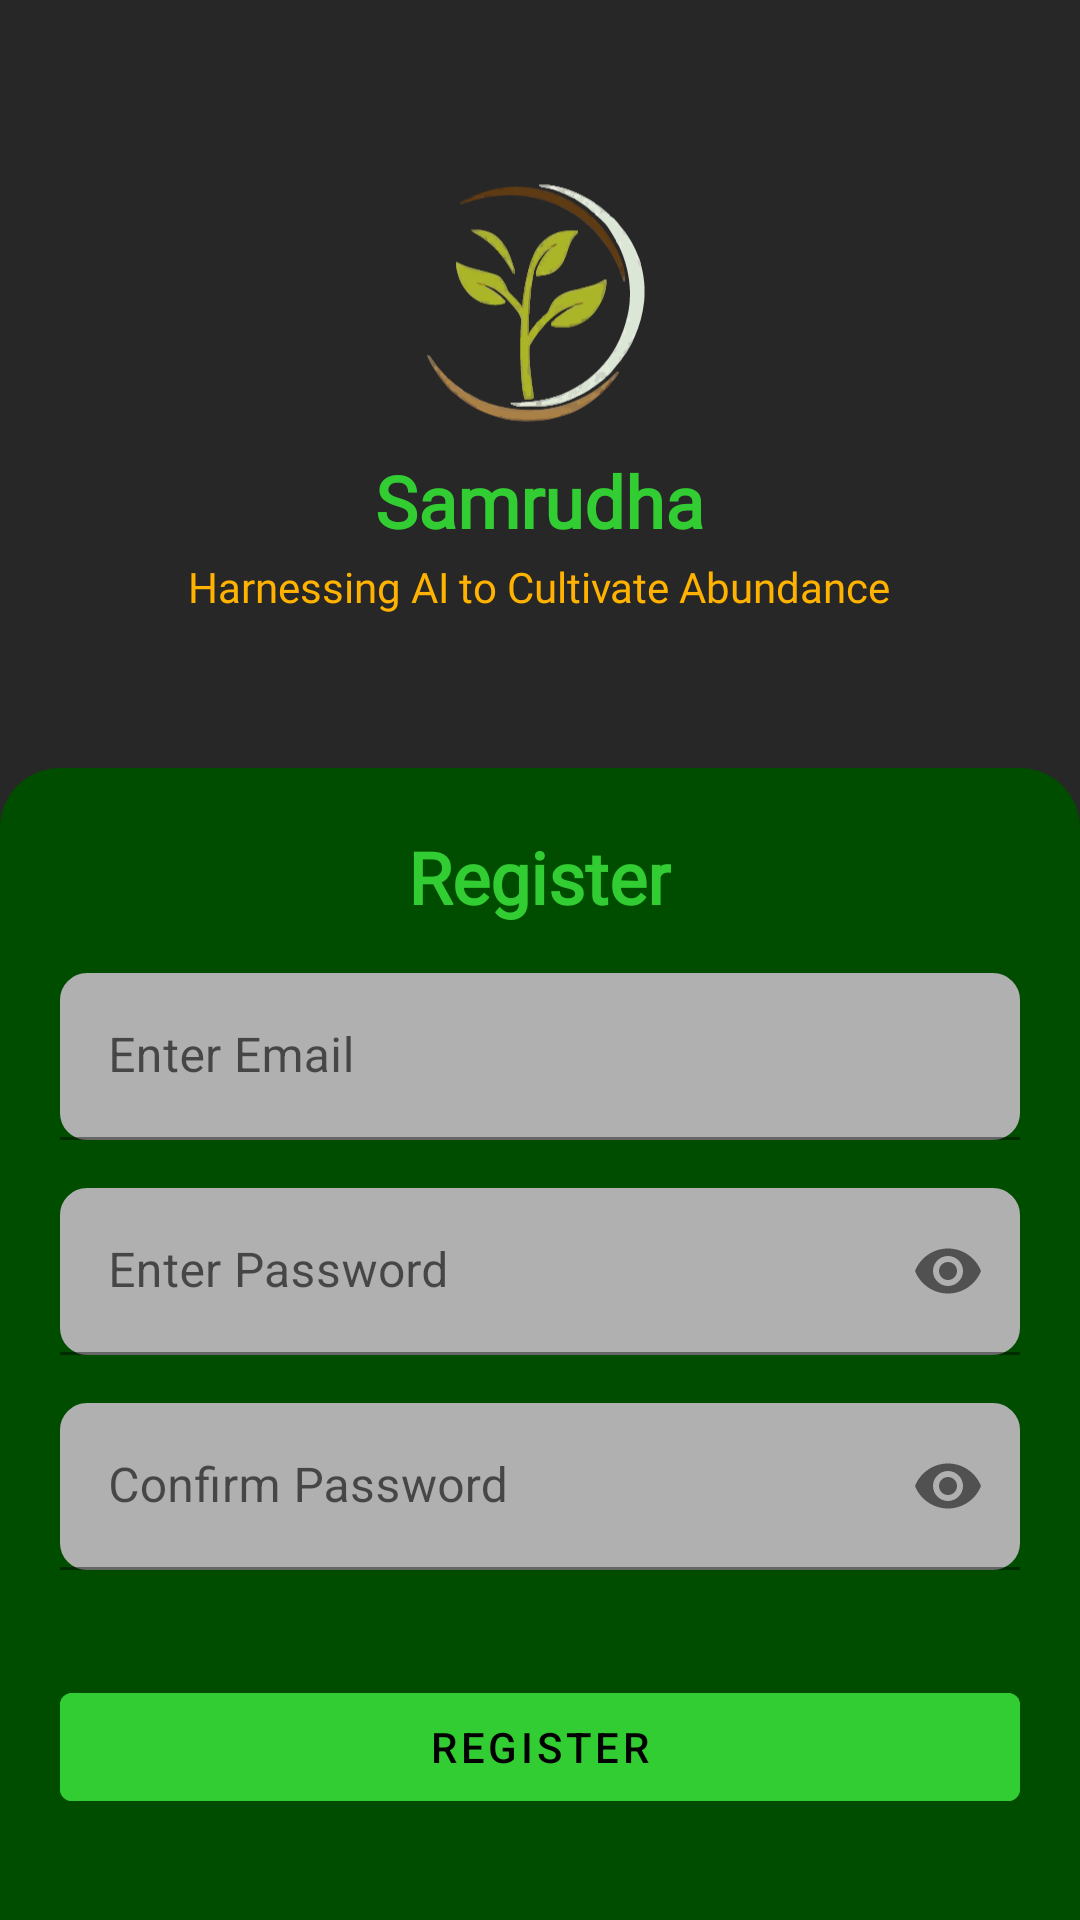

The Android layout XML behind this screen, and the referenced resources:
<!-- AndroidManifest.xml: application theme Theme.Samrudha -->
<!-- res/layout/activity_register.xml -->
<?xml version="1.0" encoding="utf-8"?>
<androidx.constraintlayout.widget.ConstraintLayout
    xmlns:android="http://schemas.android.com/apk/res/android"
    xmlns:app="http://schemas.android.com/apk/res-auto"
    android:layout_width="match_parent"
    android:layout_height="match_parent"
    android:background="#272727">

    
    <LinearLayout
        android:id="@+id/topSection"
        android:layout_width="0dp"
        android:layout_height="0dp"
        android:orientation="vertical"
        android:gravity="center"
        app:layout_constraintTop_toTopOf="parent"
        app:layout_constraintStart_toStartOf="parent"
        app:layout_constraintEnd_toEndOf="parent"
        app:layout_constraintHeight_percent="0.4">

        <ImageView
            android:id="@+id/ivLogo"
            android:layout_width="100dp"
            android:layout_height="100dp"
            android:src="@drawable/splash_logo" />

        <TextView
            android:id="@+id/tvAppName"
            android:layout_width="wrap_content"
            android:layout_height="wrap_content"
            android:text="Samrudha"
            android:textColor="@color/green_primary"
            android:textSize="24sp"
            android:textStyle="bold"
            android:fontFamily="@font/sen_semibold" />

        <TextView
            android:id="@+id/tvTagline"
            android:layout_width="wrap_content"
            android:layout_height="wrap_content"
            android:text="Harnessing AI to Cultivate Abundance"
            android:textColor="@color/gold_accent"
            android:textSize="14sp"
            android:fontFamily="@font/sen_regular"
            android:layout_marginTop="3dp" />
    </LinearLayout>

    
    <LinearLayout
        android:layout_width="match_parent"
        android:layout_height="0dp"
        android:orientation="vertical"
        android:padding="20dp"
        android:background="@drawable/rounded_rectangle"
        app:layout_constraintTop_toBottomOf="@+id/topSection"
        app:layout_constraintBottom_toBottomOf="parent"
        app:layout_constraintStart_toStartOf="parent"
        app:layout_constraintEnd_toEndOf="parent"
        app:layout_constraintHeight_percent="0.6">

        <TextView
            android:id="@+id/tvRegisterTitle"
            android:layout_width="wrap_content"
            android:layout_height="wrap_content"
            android:text="Register"
            android:textSize="24sp"
            android:textStyle="bold"
            android:fontFamily="@font/sen_regular"
            android:textColor="@color/green_primary"
            android:gravity="center"
            android:layout_gravity="center"/>

        <View android:layout_width="match_parent" android:layout_height="16dp"/>

        
        <com.google.android.material.textfield.TextInputLayout
            android:id="@+id/tilRegisterEmail"
            android:layout_width="match_parent"
            android:layout_height="wrap_content"
            android:hint="Enter Email">

            <com.google.android.material.textfield.TextInputEditText
                android:id="@+id/etRegisterEmail"
                android:layout_width="match_parent"
                android:layout_height="wrap_content"
                android:backgroundTint="@color/gray"
                android:background="@drawable/rounded_otp_input"
                android:inputType="textEmailAddress"
                android:textColor="@color/white"/>
        </com.google.android.material.textfield.TextInputLayout>

        <View android:layout_width="match_parent" android:layout_height="16dp"/>

        
        <com.google.android.material.textfield.TextInputLayout
            android:id="@+id/tilRegisterPassword"
            android:layout_width="match_parent"
            android:layout_height="wrap_content"
            android:hint="Enter Password"
            app:endIconMode="password_toggle">

            <com.google.android.material.textfield.TextInputEditText
                android:id="@+id/etRegisterPassword"
                android:layout_width="match_parent"
                android:layout_height="wrap_content"
                android:inputType="textPassword"
                android:backgroundTint="@color/gray"
                android:background="@drawable/rounded_otp_input"
                android:textColor="@color/white"/>
        </com.google.android.material.textfield.TextInputLayout>

        <View android:layout_width="match_parent" android:layout_height="16dp"/>

        
        <com.google.android.material.textfield.TextInputLayout
            android:id="@+id/tilConfirmPassword"
            android:layout_width="match_parent"
            android:layout_height="wrap_content"
            android:hint="Confirm Password"
            app:endIconMode="password_toggle">

            <com.google.android.material.textfield.TextInputEditText
                android:id="@+id/etConfirmPassword"
                android:layout_width="match_parent"
                android:layout_height="wrap_content"
                android:backgroundTint="@color/gray"
                android:background="@drawable/rounded_otp_input"
                android:inputType="textPassword"
                android:textColor="@color/white"/>
        </com.google.android.material.textfield.TextInputLayout>

        <View android:layout_width="match_parent" android:layout_height="35dp"/>

        
        <com.google.android.material.button.MaterialButton
            android:id="@+id/btnRegister"
            android:layout_width="match_parent"
            android:layout_height="wrap_content"
            android:text="Register"
            android:backgroundTint="@color/green_primary"
            android:textColor="@color/black"/>

        
        <TextView
            android:id="@+id/tvBackToLogin"
            android:layout_width="wrap_content"
            android:layout_height="wrap_content"
            android:layout_gravity="center"
            android:text="Already have an account? Login"
            android:textColor="@color/gold_accent"
            android:textSize="14sp"
            android:layout_marginTop="16dp"/>
    </LinearLayout>
</androidx.constraintlayout.widget.ConstraintLayout>
<!-- resources referenced by this layout -->
<resources>
  <color name="black">#000000</color>
  <color name="gold_accent">#FFB300</color>
  <color name="gray">#B0B0B0</color>
  <color name="green_primary">#32CD32</color>
  <color name="white">#FFFFFF</color>
  <!-- drawable rounded_otp_input (drawable) -->
  <?xml version="1.0" encoding="utf-8"?>
  <shape xmlns:android="http://schemas.android.com/apk/res/android">
  
      <corners android:radius="8dp" />
      <stroke android:width="2dp" android:color="@color/white" />
  </shape>
  <!-- drawable rounded_rectangle (drawable) -->
  <?xml version="1.0" encoding="utf-8"?>
  <shape xmlns:android="http://schemas.android.com/apk/res/android">
      <solid android:color="#004d00"/> 
  
      <corners android:topLeftRadius="20dp"
              android:topRightRadius="20dp"
               />
  </shape>
  <!-- drawable splash_logo: vector/xml drawable (drawable, 115048 chars, omitted) -->
  <style name="Theme.Samrudha" parent="Theme.MaterialComponents.DayNight.NoActionBar">
          <item name="android:windowBackground">@color/black</item>
          <item name="colorPrimary">@color/green_primary</item>
          <item name="colorSecondary">@color/gold_accent</item>
          <item name="android:statusBarColor">@color/black</item>
      </style>
</resources>
